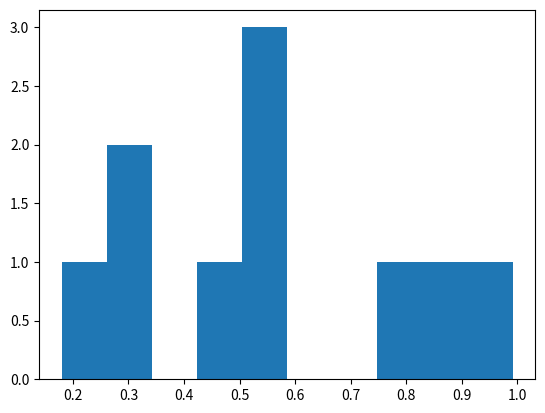

This figure's Python source:
#배열내에서 값 꺼내오기 연습
import matplotlib.pyplot as plt
import numpy as np
#
# x=[1,2,3]
# y=[1,2,3]
#
# plt.plot(x,y)
# plt.show()


Y = np.random.random(10)

plt.hist(Y, bins=10)
plt.show()